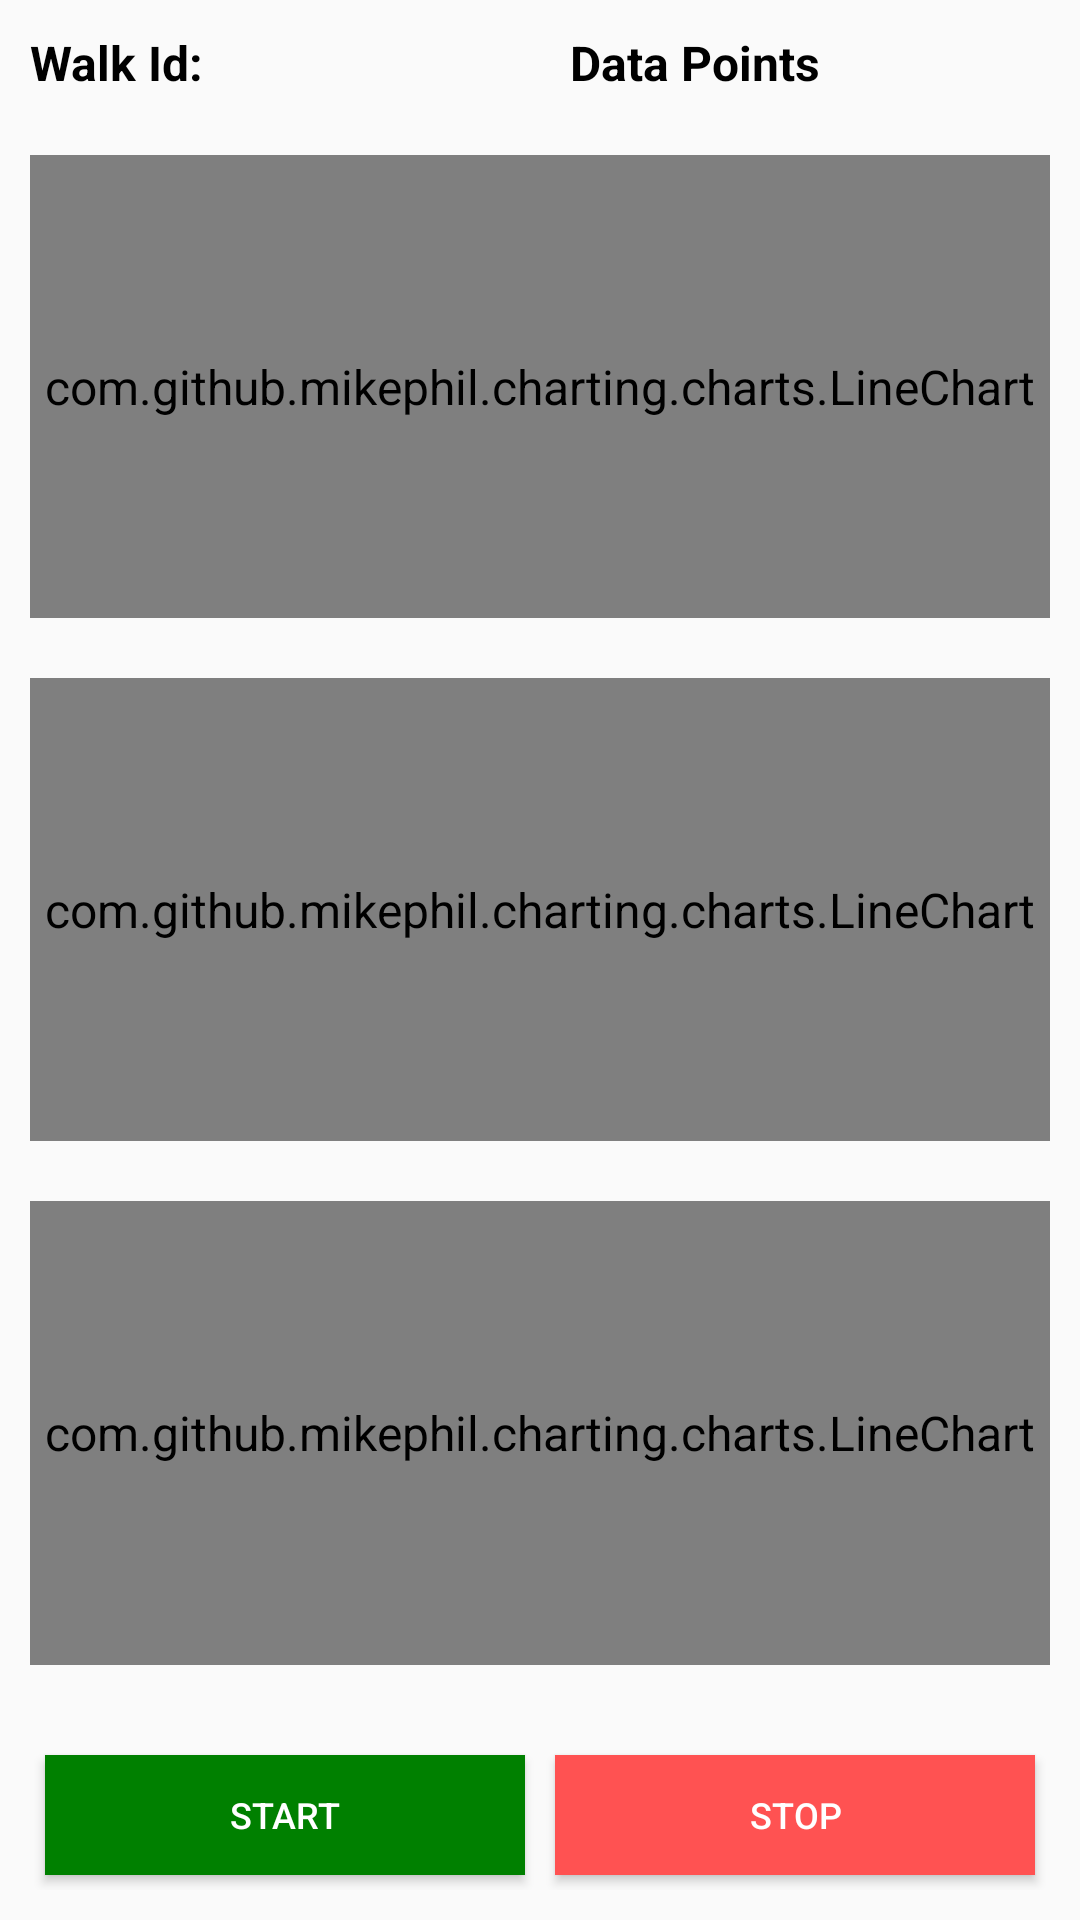

Android layout source for this screen:
<!-- AndroidManifest.xml: activity theme AppTheme2 -->
<!-- res/layout/activity_collect_calibration_data.xml -->
<?xml version="1.0" encoding="utf-8"?>
<LinearLayout xmlns:android="http://schemas.android.com/apk/res/android"
    xmlns:tools="http://schemas.android.com/tools"
    android:id="@+id/scrollViewMainNewExp"
    android:layout_width="match_parent"
    android:layout_height="match_parent"
    android:orientation="vertical"
    tools:context=".Activities.CollectCalibrationDataActivity">


    <LinearLayout
        android:layout_width="match_parent"
        android:layout_height="wrap_content"
        android:orientation="horizontal"
        android:weightSum="2">

        <TextView
            android:id="@+id/tvCollectWalkId"
            android:layout_width="0dp"
            android:layout_height="wrap_content"
            android:layout_weight="1"
            android:padding="10dp"
            android:text="Walk Id: "
            android:textColor="@color/black"
            android:textStyle="bold" />

        <TextView
            android:id="@+id/tvNoOfDataPoints"
            android:layout_width="0dp"
            android:layout_height="wrap_content"
            android:layout_weight="1"
            android:padding="10dp"
            android:text="Data Points"
            android:textColor="@color/black"
            android:textStyle="bold" />


    </LinearLayout>


    <LinearLayout xmlns:android="http://schemas.android.com/apk/res/android"
        android:layout_width="match_parent"
        android:layout_height="wrap_content"
        android:layout_weight="1"
        android:orientation="vertical"
        android:weightSum="3">

        <com.github.mikephil.charting.charts.LineChart
            android:id="@+id/mChart"
            android:layout_width="match_parent"
            android:layout_height="0dp"
            android:layout_margin="10dp"
            android:layout_weight="1" />

        <com.github.mikephil.charting.charts.LineChart
            android:id="@+id/mChart2"
            android:layout_width="match_parent"
            android:layout_height="0dp"
            android:layout_margin="10dp"
            android:layout_weight="1" />

        <com.github.mikephil.charting.charts.LineChart
            android:id="@+id/mChart3"
            android:layout_width="match_parent"
            android:layout_height="0dp"
            android:layout_margin="10dp"
            android:layout_weight="1" />

    </LinearLayout>


    <LinearLayout
        android:id="@+id/lySensors"
        android:layout_width="match_parent"
        android:layout_height="wrap_content"
        android:layout_below="@+id/tvCollectWalkId"
        android:clipToPadding="false"

        android:orientation="horizontal"
        android:padding="10dp">

        <LinearLayout

            android:layout_width="match_parent"
            android:layout_height="wrap_content"
            android:orientation="vertical">


            <LinearLayout
                android:layout_width="match_parent"
                android:layout_height="wrap_content"
                android:layout_marginTop="5dp"
                android:orientation="horizontal"
                android:weightSum="2">

                <Button
                    android:id="@+id/btnStartCollection"
                    android:layout_width="0dp"
                    android:layout_height="40dp"
                    android:layout_margin="5dp"
                    android:layout_weight="1"
                    android:background="@drawable/ripple_green"
                    android:padding="5dp"
                    android:text="Start"
                    android:textAllCaps="true"
                    android:textColor="@color/white"
                    android:textSize="12dp"
                    android:textStyle="normal" />

                <Button
                    android:id="@+id/btnPauseCollection"
                    android:layout_width="0dp"
                    android:layout_height="40dp"
                    android:layout_margin="5dp"
                    android:layout_weight="1"
                    android:background="@drawable/ripple_blue"
                    android:padding="5dp"
                    android:text="Pause"
                    android:textAllCaps="true"
                    android:textColor="@color/white"
                    android:textSize="12dp"
                    android:textStyle="normal"
                    android:visibility="gone" />

                <Button
                    android:id="@+id/btnStopCollection"
                    android:layout_width="0dp"
                    android:layout_height="40dp"
                    android:layout_margin="5dp"
                    android:layout_weight="1"
                    android:background="@drawable/ripple_medium_red"
                    android:padding="5dp"
                    android:text="Stop"
                    android:textAllCaps="true"
                    android:textColor="@color/white"
                    android:textSize="12dp"
                    android:textStyle="normal" />


            </LinearLayout>

        </LinearLayout>


    </LinearLayout>


    
    
    
    
    
    
    
    
    
    
    
    

    
    
    
    
    
    
    
    
    
    

</LinearLayout>
<!-- resources referenced by this layout -->
<resources>
  <color name="black">#000000</color>
  <color name="blue">#0000FF</color>
  <color name="white">#FFFFFF</color>
  <!-- drawable ripple_blue (drawable) -->
  <?xml version="1.0" encoding="utf-8"?>
  <ripple xmlns:android="http://schemas.android.com/apk/res/android"
      android:color="@color/DeepSkyBlue">
      <item android:drawable="@color/DodgerBlue" />
  </ripple>
  <!-- drawable ripple_green (drawable) -->
  <?xml version="1.0" encoding="utf-8"?>
  <ripple xmlns:android="http://schemas.android.com/apk/res/android"
      android:color="@color/LightGreen">
      <item android:drawable="@color/Green" />
  </ripple>
  
  
      
  <!-- drawable ripple_medium_red (drawable) -->
  <?xml version="1.0" encoding="utf-8"?>
  <ripple xmlns:android="http://schemas.android.com/apk/res/android"
      android:color="@color/redRippleLight">
      <item android:drawable="@color/redRipple" />
  </ripple>
  <style name="DialogButton" parent="Widget.AppCompat.Button.Borderless">
          <item name="android:layout_width">wrap_content</item>
          <item name="android:layout_height">wrap_content</item>
          <item name="android:textColor">@color/Black</item>
          <item name="android:textSize">14dp</item>
          <item name="android:colorControlHighlight">@color/Pink</item>
      </style>
  <style name="sensorHomeParamVal" parent="android:Theme.Material">
          <item name="android:layout_width">wrap_content</item>
          <item name="android:layout_height">wrap_content</item>
          <item name="android:textSize">12dp</item>
          <item name="android:textColor">@color/gray15</item>
          <item name="android:textStyle">bold</item>
          <item name="android:fontFamily">sans-serif</item>
          <item name="android:layout_gravity">left</item>
      </style>
  <style name="AppTheme2" parent="Theme.AppCompat.Light.NoActionBar">
  
          <item name="android:textSize">16sp</item>
          <item name="android:indeterminateTint">@android:color/white</item>
          <item name="colorPrimary">@color/ColorPrimary</item>
          <item name="colorPrimaryDark">@color/ColorPrimaryDark</item>
          <item name="actionOverflowMenuStyle">@style/CMOptionsMenu</item>
  
          
          
          
      </style>
  <color name="DeepSkyBlue">#00BFFF</color>
  <color name="DodgerBlue">#1E90FF</color>
  <color name="LightGreen">#90EE90</color>
  <color name="Green">#008000</color>
  <color name="redRippleLight">#FF8A80</color>
  <color name="redRipple">#FF5252</color>
  <color name="Black">#000000</color>
  <color name="Pink">#FFC0CB</color>
  <color name="gray15">#333333</color>
  <color name="ColorPrimary">#607D8B</color>
  <color name="ColorPrimaryDark">#546E7A</color>
  <style name="CMOptionsMenu" parent="Widget.AppCompat.PopupMenu.Overflow">
          <item name="android:popupBackground">@color/blue_grey_500</item>
      </style>
  <color name="blue_grey_500">#607D8B</color>
</resources>
